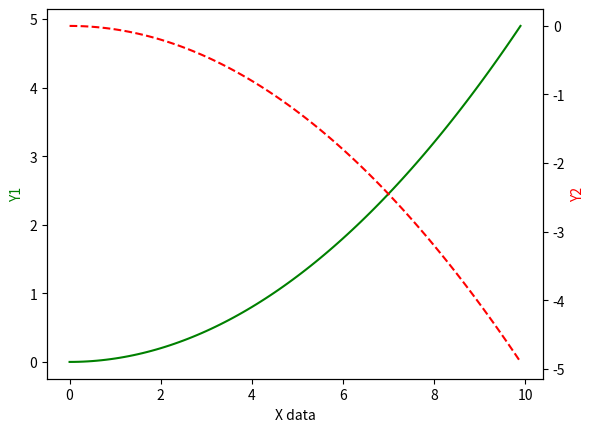

Generate this figure with matplotlib:
# 主次坐标轴
# 本例讲的是共用x坐标轴，而y坐标轴不同

import matplotlib.pyplot as plt
import numpy as np

x = np.arange(0,10,0.1)
y1 = 0.05*x**2
y2 = -1*y1

fig,ax1 = plt.subplots()
ax2 = ax1.twinx()		# 用镜面的效果把ax1颠倒过来赋给ax2
ax1.plot(x,y1,'g-')
ax2.plot(x,y2,'r--')

ax1.set_xlabel('X data')
ax1.set_ylabel('Y1',color='g')
ax2.set_ylabel('Y2',color='r')

plt.show()